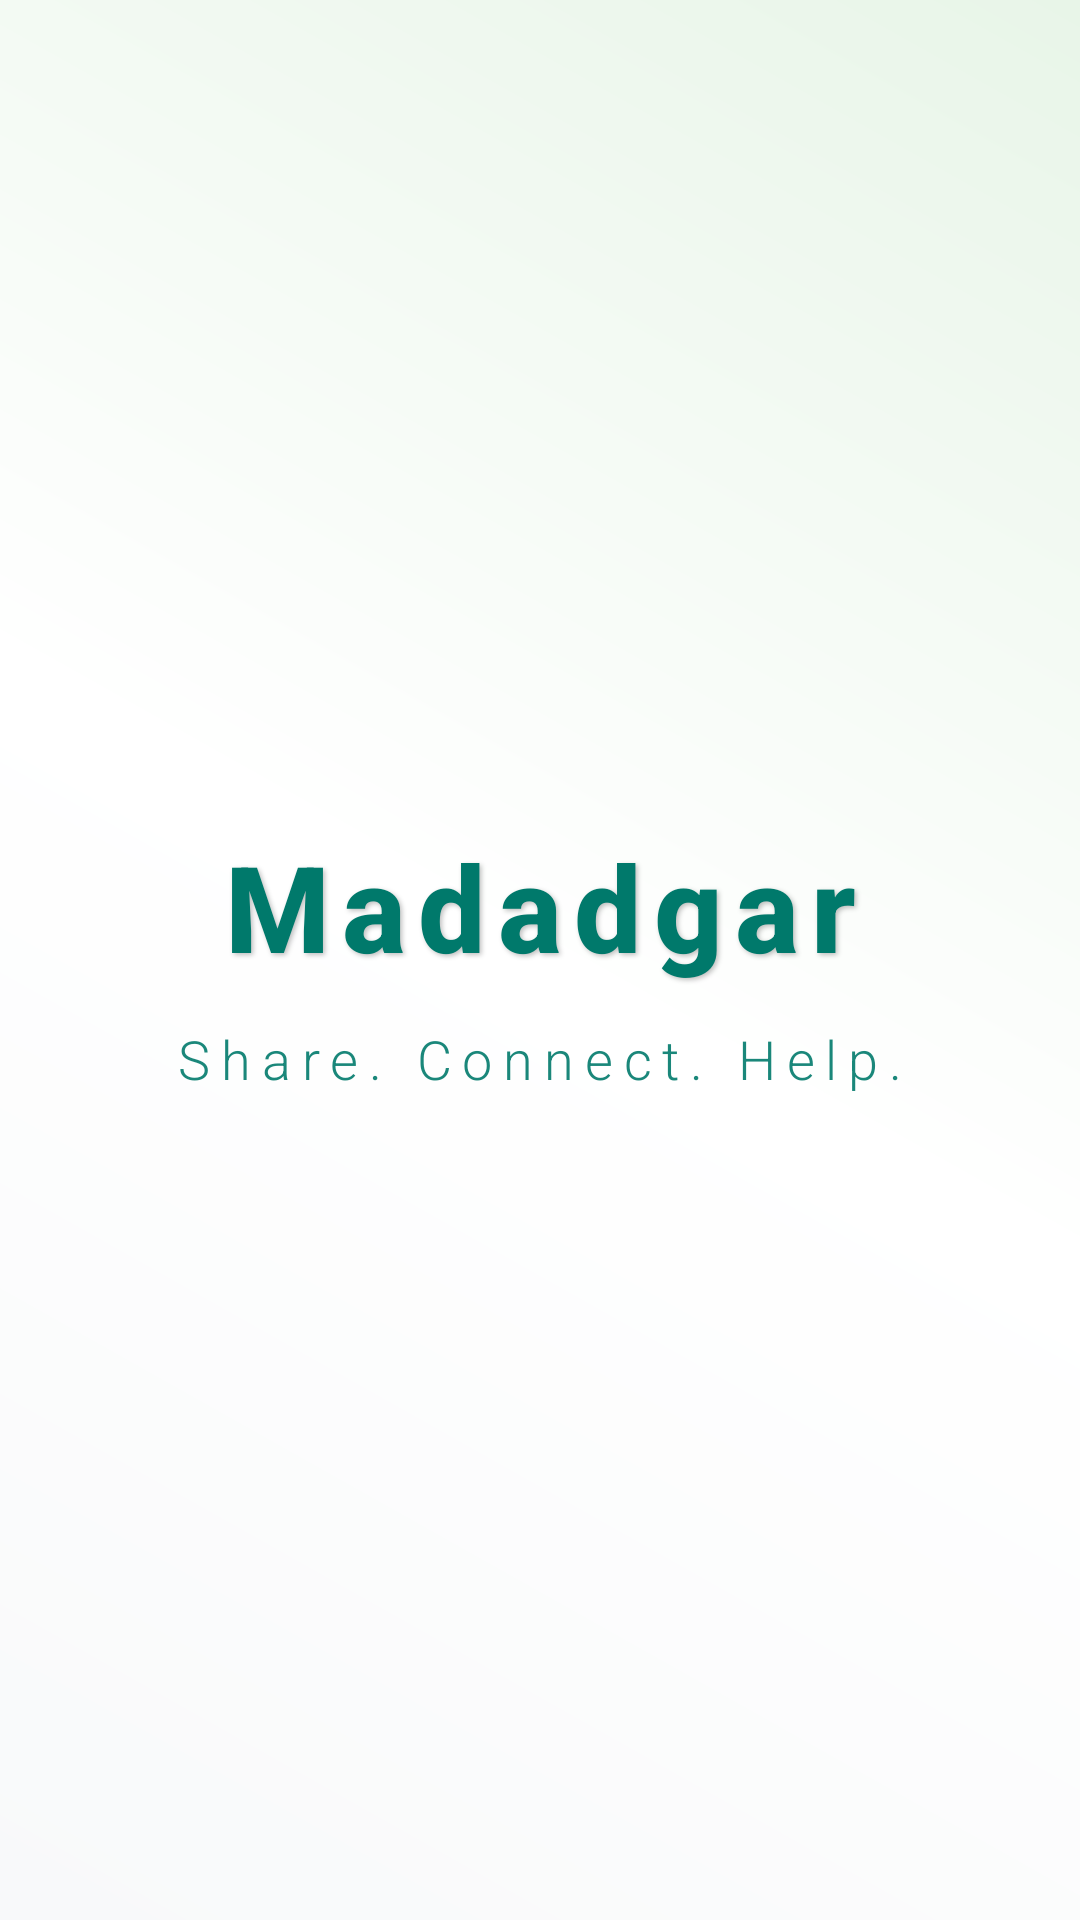

Write the Android layout XML for this screen, with the resource values it uses.
<!-- AndroidManifest.xml: activity theme Theme.MADADGARApp.SplashScreen -->
<!-- res/layout/activity_splash.xml -->
<?xml version="1.0" encoding="utf-8"?>
<androidx.constraintlayout.widget.ConstraintLayout
    xmlns:android="http://schemas.android.com/apk/res/android"
    xmlns:app="http://schemas.android.com/apk/res-auto"
    xmlns:tools="http://schemas.android.com/tools"
    android:layout_width="match_parent"
    android:layout_height="match_parent"
    android:background="@drawable/splash_gradient_background"
    tools:context=".SplashActivity">

    <LinearLayout
        android:id="@+id/splash_content"
        android:layout_width="wrap_content"
        android:layout_height="wrap_content"
        android:gravity="center"
        android:orientation="vertical"
        app:layout_constraintBottom_toBottomOf="parent"
        app:layout_constraintEnd_toEndOf="parent"
        app:layout_constraintStart_toStartOf="parent"
        app:layout_constraintTop_toTopOf="parent">

        <TextView
            android:id="@+id/tv_app_name"
            android:layout_width="wrap_content"
            android:layout_height="wrap_content"
            android:text="@string/app_name"
            android:textColor="@color/aston_green"
            android:textSize="40sp"
            android:textStyle="bold"
            android:fontFamily="sans-serif-medium"
            android:letterSpacing="0.1"
            android:shadowColor="#40000000"
            android:shadowDx="2"
            android:shadowDy="2"
            android:shadowRadius="4" />

        <TextView
            android:id="@+id/tv_app_tagline"
            android:layout_width="wrap_content"
            android:layout_height="wrap_content"
            android:layout_marginTop="12dp"
            android:text="@string/app_tagline"
            android:textColor="@color/aston_green"
            android:textSize="18sp"
            android:fontFamily="sans-serif-light"
            android:letterSpacing="0.2"
            android:alpha="0.9" />

    </LinearLayout>

</androidx.constraintlayout.widget.ConstraintLayout>
<!-- resources referenced by this layout -->
<resources>
  <color name="aston_green">#00796B</color>
  <string name="app_name">Madadgar</string>
  <string name="app_tagline">Share. Connect. Help.</string>
  <style name="Theme.MADADGARApp.SplashScreen" parent="Theme.MADADGARApp">
          <item name="android:windowBackground">@color/white</item>
          <item name="android:windowFullscreen">true</item>
          <item name="android:windowTranslucentStatus">true</item>
      </style>
  <style name="Theme.MADADGARApp" parent="Base.Theme.MADADGARApp" />
  <color name="white">#FFFFFF</color>
  <color name="primary_color">#6200EA</color>
  <color name="primary_dark">#3700B3</color>
  <color name="colorAccent">#03DAC6</color>
  <color name="primary_light">#BB86FC</color>
  <color name="black">#000000</color>
  <color name="background_light">#FAFAFA</color>
  <color name="error_color">#F44336</color>
  <color name="text_color">@color/text_primary</color>
  <style name="TextAppearance.App.DisplayLarge" parent="TextAppearance.MaterialComponents.Headline1">
          <item name="android:textSize">48sp</item>
          <item name="android:textColor">@color/text_primary</item>
      </style>
  <style name="TextAppearance.App.DisplayMedium" parent="TextAppearance.MaterialComponents.Headline2">
          <item name="android:textSize">36sp</item>
          <item name="android:textColor">@color/text_primary</item>
      </style>
  <style name="TextAppearance.App.DisplaySmall" parent="TextAppearance.MaterialComponents.Headline3">
          <item name="android:textSize">28sp</item>
          <item name="android:textColor">@color/text_primary</item>
      </style>
  <style name="TextAppearance.App.TitleLarge" parent="TextAppearance.MaterialComponents.Subtitle1">
          <item name="android:textSize">16sp</item>
          <item name="android:textColor">@color/text_primary</item>
      </style>
  <style name="TextAppearance.App.TitleMedium" parent="TextAppearance.MaterialComponents.Subtitle2">
          <item name="android:textSize">14sp</item>
          <item name="android:textColor">@color/text_primary</item>
      </style>
  <style name="TextAppearance.App.BodySmall" parent="TextAppearance.MaterialComponents.Caption">
          <item name="android:textSize">10sp</item>
          <item name="android:textColor">@color/text_secondary</item>
      </style>
  <style name="TextAppearance.App.LabelLarge" parent="TextAppearance.MaterialComponents.Button">
          <item name="android:textSize">14sp</item>
          <item name="android:textColor">@color/text_primary</item>
      </style>
  <style name="ThemeOverlay.App.BottomSheetDialog" parent="ThemeOverlay.MaterialComponents.BottomSheetDialog">
          <item name="bottomSheetStyle">@style/Widget.App.BottomSheet.Modal</item>
          <item name="shapeAppearance">@style/ShapeAppearance.App.LargeComponent</item>
      </style>
  <color name="text_primary">#212121</color>
  <color name="text_secondary">#757575</color>
  <color name="surface">#FFFFFF</color>
  <color name="divider_color">#E0E0E0</color>
  <color name="button_primary">#00796B</color>
  <color name="hint_color">@color/text_hint</color>
  <style name="Widget.App.BottomSheet.Modal" parent="Widget.MaterialComponents.BottomSheet.Modal">
          <item name="android:background">@drawable/bg_bottom_sheet</item>
          <item name="android:backgroundDimEnabled">true</item>
          <item name="android:backgroundDimAmount">0.6</item>
      </style>
  <style name="ShapeAppearance.App.LargeComponent" parent="ShapeAppearance.MaterialComponents.LargeComponent">
          <item name="cornerFamily">rounded</item>
          <item name="cornerSize">16dp</item>
      </style>
  <color name="text_hint">#9E9E9E</color>
  <!-- drawable bg_bottom_sheet (drawable) -->
  <?xml version="1.0" encoding="utf-8"?>
  <shape xmlns:android="http://schemas.android.com/apk/res/android"
      android:shape="rectangle">
      <solid android:color="@color/surface" />
      <corners
          android:topLeftRadius="16dp"
          android:topRightRadius="16dp" />
  </shape>
</resources>
